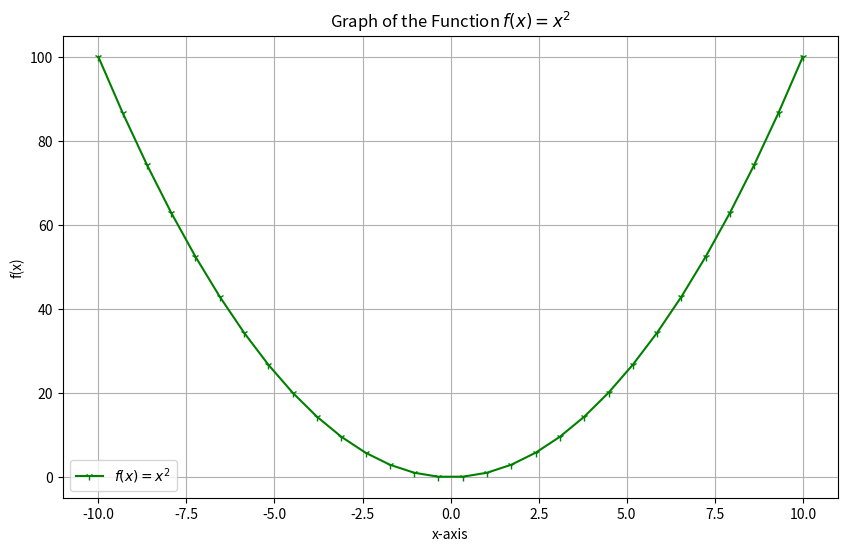

Write Python code to recreate this figure.
import matplotlib.pyplot as plt
import numpy as np

def plot_funtion():
    x = np.linspace(-10,10, 30)
    y = x**2

    plt.figure(figsize =(10,6))
    plt.plot(x,y, color = "green", label="$f(x) = x^2$", marker = '1')

    plt.legend()
    plt.title('Graph of the Function $f(x) = x^2$')
    plt.xlabel('x-axis')
    plt.ylabel('f(x)')
    plt.grid(True)

    plt.show()

plot_funtion()
